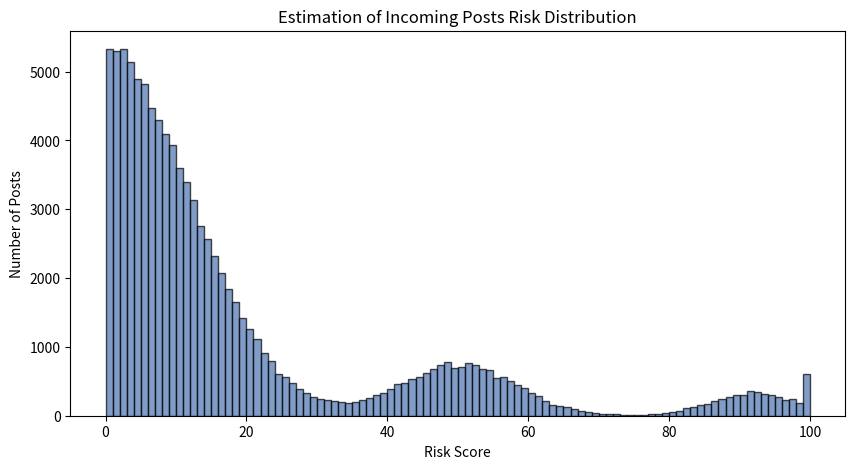

Generate this figure with matplotlib:
import numpy as np
import matplotlib.pyplot as plt

def generer_scores_risque(n_posts):
    """
    Generates risk scores (float 0-100) with:
    - VERY high probability around 0
    - Moderate peak around 50
    - Slight rise between 80 and 100
    """
    # Proportions based on your snippet
    n_bas = int(n_posts * 0.80)      # 80% Low risk
    n_mid = int(n_posts * 0.15)      # 15% Mid risk
    n_haut = n_posts - n_bas - n_mid # ~5% High risk

    # 1. Around 0 (Massive majority)
    dist_bas = np.abs(np.random.normal(loc=0, scale=12, size=n_bas))

    # 2. Peak around 50 (Smaller)
    dist_mid = np.random.normal(loc=50, scale=8, size=n_mid)

    # 3. Rise between 80 and 100 (Slight)
    dist_haut = np.random.normal(loc=92, scale=6, size=n_haut)

    # Merge
    risques = np.concatenate([dist_bas, dist_mid, dist_haut])

    # Clipping and Shuffle
    risques = np.clip(risques, 0.0, 100.0)
    np.random.shuffle(risques)

    return risques

# --- VISUALIZATION ---
n = 100_000
data = generer_scores_risque(n)

plt.figure(figsize=(10, 5))
plt.hist(data, bins=100, color='#4c72b0', edgecolor='black', alpha=0.7)

# Updated English Labels and Title
plt.title("Estimation of Incoming Posts Risk Distribution")
plt.xlabel("Risk Score")
plt.ylabel("Number of Posts")

plt.show()
